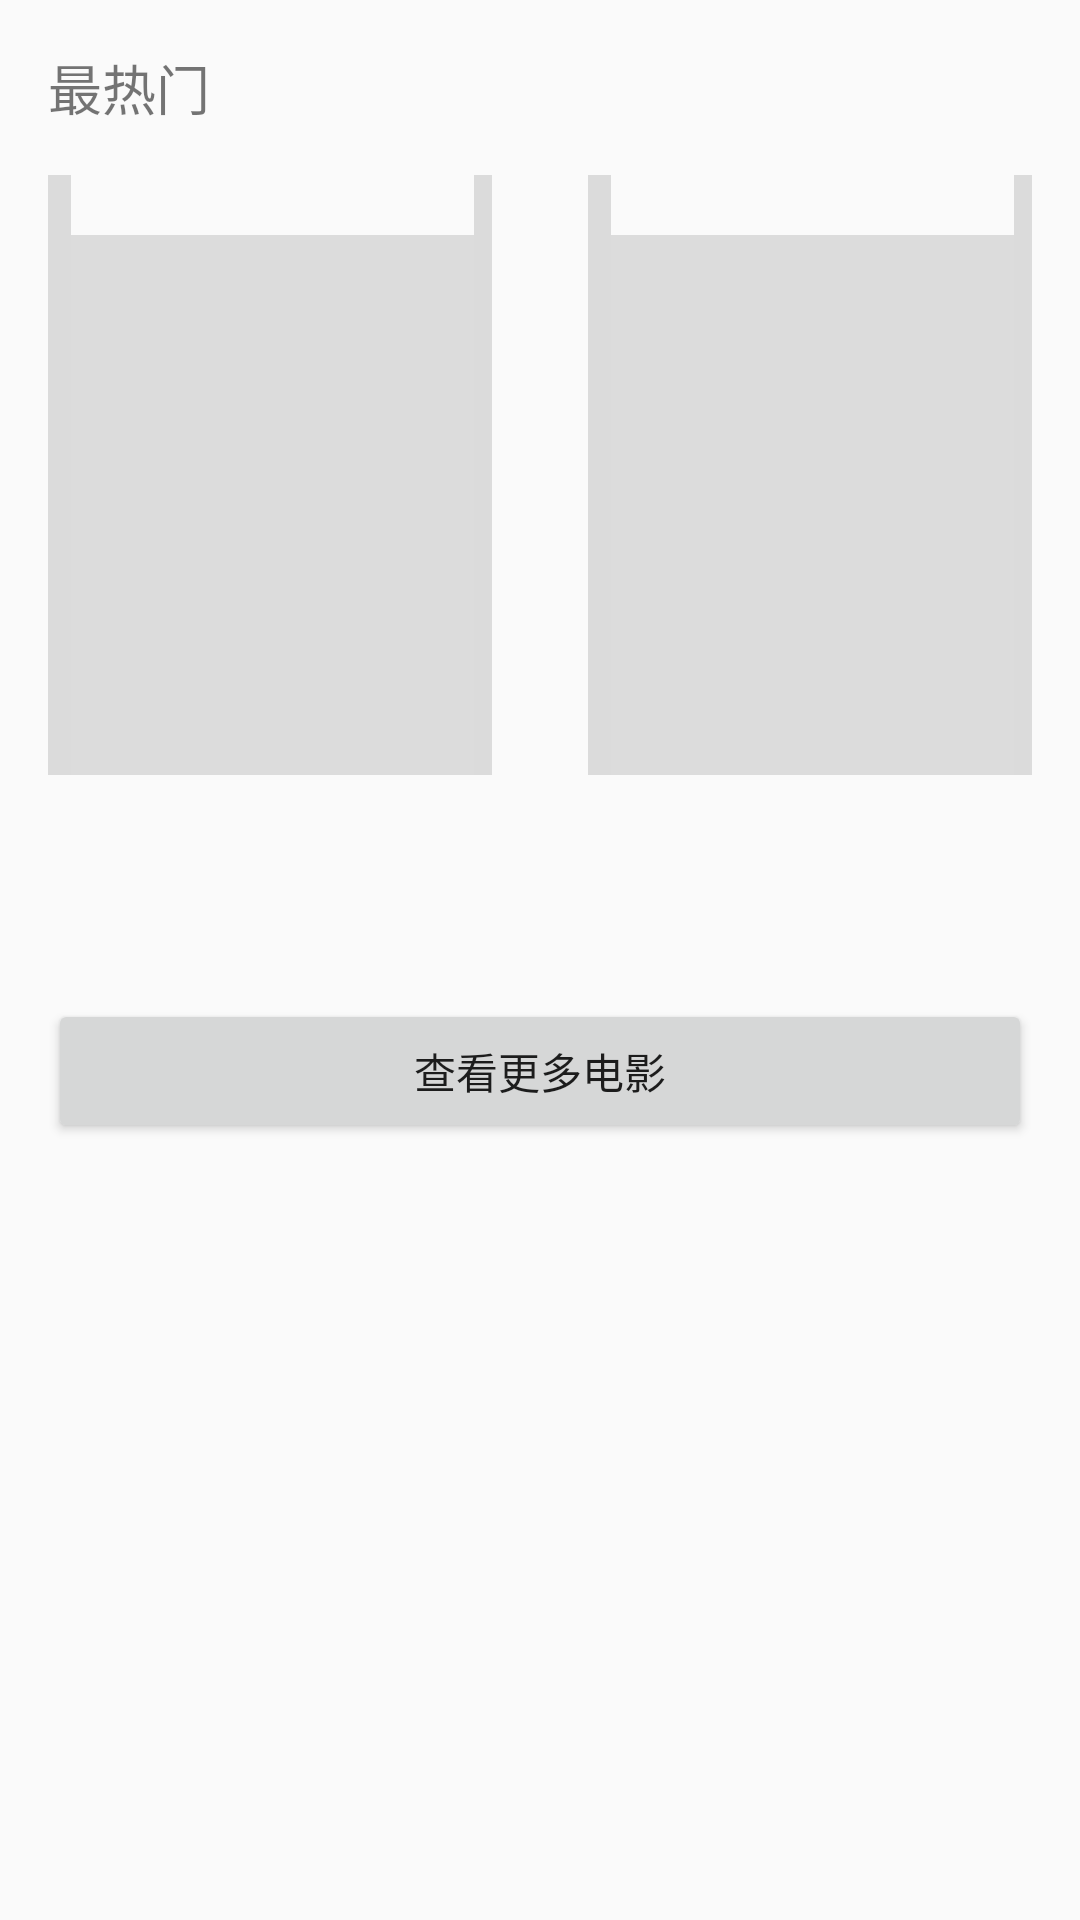

Produce the Android XML layout that renders to this screen, including the resource entries it uses.
<!-- AndroidManifest.xml: application theme AppTheme -->
<!-- res/layout/main_list_item.xml -->
<?xml version="1.0" encoding="utf-8"?>
<LinearLayout xmlns:android="http://schemas.android.com/apk/res/android"
    android:layout_width="match_parent"
    android:layout_height="match_parent"
    android:orientation="vertical">

    <TextView
        android:id="@+id/tv_lable"
        android:layout_width="match_parent"
        android:layout_height="wrap_content"
        android:textSize="18sp"
        android:paddingLeft="@dimen/activity_horizontal_margin"
        android:paddingRight="@dimen/activity_horizontal_margin"
        android:paddingTop="@dimen/activity_vertical_margin"
        android:text="最热门" />

    <LinearLayout
        android:layout_width="match_parent"
        android:layout_height="wrap_content"
        android:orientation="horizontal">

        <RelativeLayout
            android:id="@+id/rl_item1"
            android:layout_width="0dp"
            android:layout_height="wrap_content"
            android:layout_weight="1"
            android:clickable="true"
            android:background="@drawable/abc_list_selector_holo_light"
            android:paddingBottom="@dimen/activity_vertical_margin"
            android:paddingLeft="@dimen/activity_horizontal_margin"
            android:paddingRight="@dimen/activity_horizontal_margin"
            android:paddingTop="@dimen/activity_vertical_margin">

            <ImageView
                android:id="@+id/image"
                android:layout_width="match_parent"
                android:layout_height="200dp"
                android:background="@drawable/abc_list_selector_disabled_holo_light"
                android:scaleType="centerCrop" />

            <TextView
                android:id="@+id/title"
                android:layout_width="wrap_content"
                android:layout_height="wrap_content"
                android:layout_alignParentLeft="true"
                android:layout_alignParentStart="true"
                android:layout_below="@+id/image"
                android:gravity="center_vertical"
                android:padding="6dp"
                android:singleLine="true"
                android:text=""
                android:textAppearance="?android:attr/textAppearanceListItemSmall" />

            <TextView
                android:id="@+id/browseNum"
                android:layout_width="wrap_content"
                android:layout_height="wrap_content"
                android:layout_alignParentLeft="true"
                android:layout_alignParentStart="true"
                android:layout_below="@+id/title"
                android:gravity="center_vertical"
                android:paddingBottom="6dp"
                android:paddingLeft="6dp"
                android:paddingRight="6dp"
                android:singleLine="true"
                android:text=""
                android:textAppearance="?android:attr/textAppearanceListItemSmall"
                android:textSize="14sp" />

        </RelativeLayout>

        <RelativeLayout
            android:id="@+id/rl_item2"
            android:layout_width="0dp"
            android:layout_height="wrap_content"
            android:layout_weight="1"
            android:clickable="true"
            android:background="@drawable/abc_list_selector_holo_light"
            android:paddingBottom="@dimen/activity_vertical_margin"
            android:paddingLeft="@dimen/activity_horizontal_margin"
            android:paddingRight="@dimen/activity_horizontal_margin"
            android:paddingTop="@dimen/activity_vertical_margin">

            <ImageView
                android:id="@+id/image2"
                android:layout_width="match_parent"
                android:layout_height="200dp"
                android:background="@drawable/abc_list_selector_disabled_holo_light"
                android:scaleType="centerCrop" />


            <TextView
                android:id="@+id/title2"
                android:layout_width="wrap_content"
                android:layout_height="wrap_content"
                android:layout_alignParentLeft="true"
                android:layout_alignParentStart="true"
                android:layout_below="@+id/image2"
                android:gravity="center_vertical"
                android:padding="6dp"
                android:singleLine="true"
                android:text=""
                android:textAppearance="?android:attr/textAppearanceListItemSmall" />

            <TextView
                android:id="@+id/browseNum2"
                android:layout_width="wrap_content"
                android:layout_height="wrap_content"
                android:layout_alignParentLeft="true"
                android:layout_alignParentStart="true"
                android:layout_below="@+id/title2"
                android:gravity="center_vertical"
                android:paddingBottom="6dp"
                android:paddingLeft="6dp"
                android:paddingRight="6dp"
                android:singleLine="true"
                android:text=""
                android:textAppearance="?android:attr/textAppearanceListItemSmall"
                android:textSize="14sp" />

        </RelativeLayout>
    </LinearLayout>
    <Button
        android:id="@+id/bt_more_movie"
        android:layout_width="match_parent"
        android:layout_height="wrap_content"
        android:text="查看更多电影"
        android:layout_marginBottom="@dimen/activity_vertical_margin"
        android:layout_marginLeft="@dimen/activity_horizontal_margin"
        android:layout_marginRight="@dimen/activity_horizontal_margin"
        />
</LinearLayout>
<!-- resources referenced by this layout -->
<resources>
  <dimen name="activity_horizontal_margin">16dp</dimen>
  <dimen name="activity_vertical_margin">16dp</dimen>
  <style name="AppTheme" parent="Theme.AppCompat.Light.DarkActionBar">
          
          <item name="colorPrimary">@color/colorPrimary</item>
          <item name="colorPrimaryDark">@color/colorPrimaryDark</item>
          <item name="colorAccent">@color/colorAccent</item>
      </style>
  <!-- not gathered from this repository: default colours our renderer supplied (Android Studio template values) -->
  <color name="colorPrimary">#FF6200EE</color>
  <color name="colorPrimaryDark">#FF3700B3</color>
  <color name="colorAccent">#FF03DAC5</color>
</resources>
